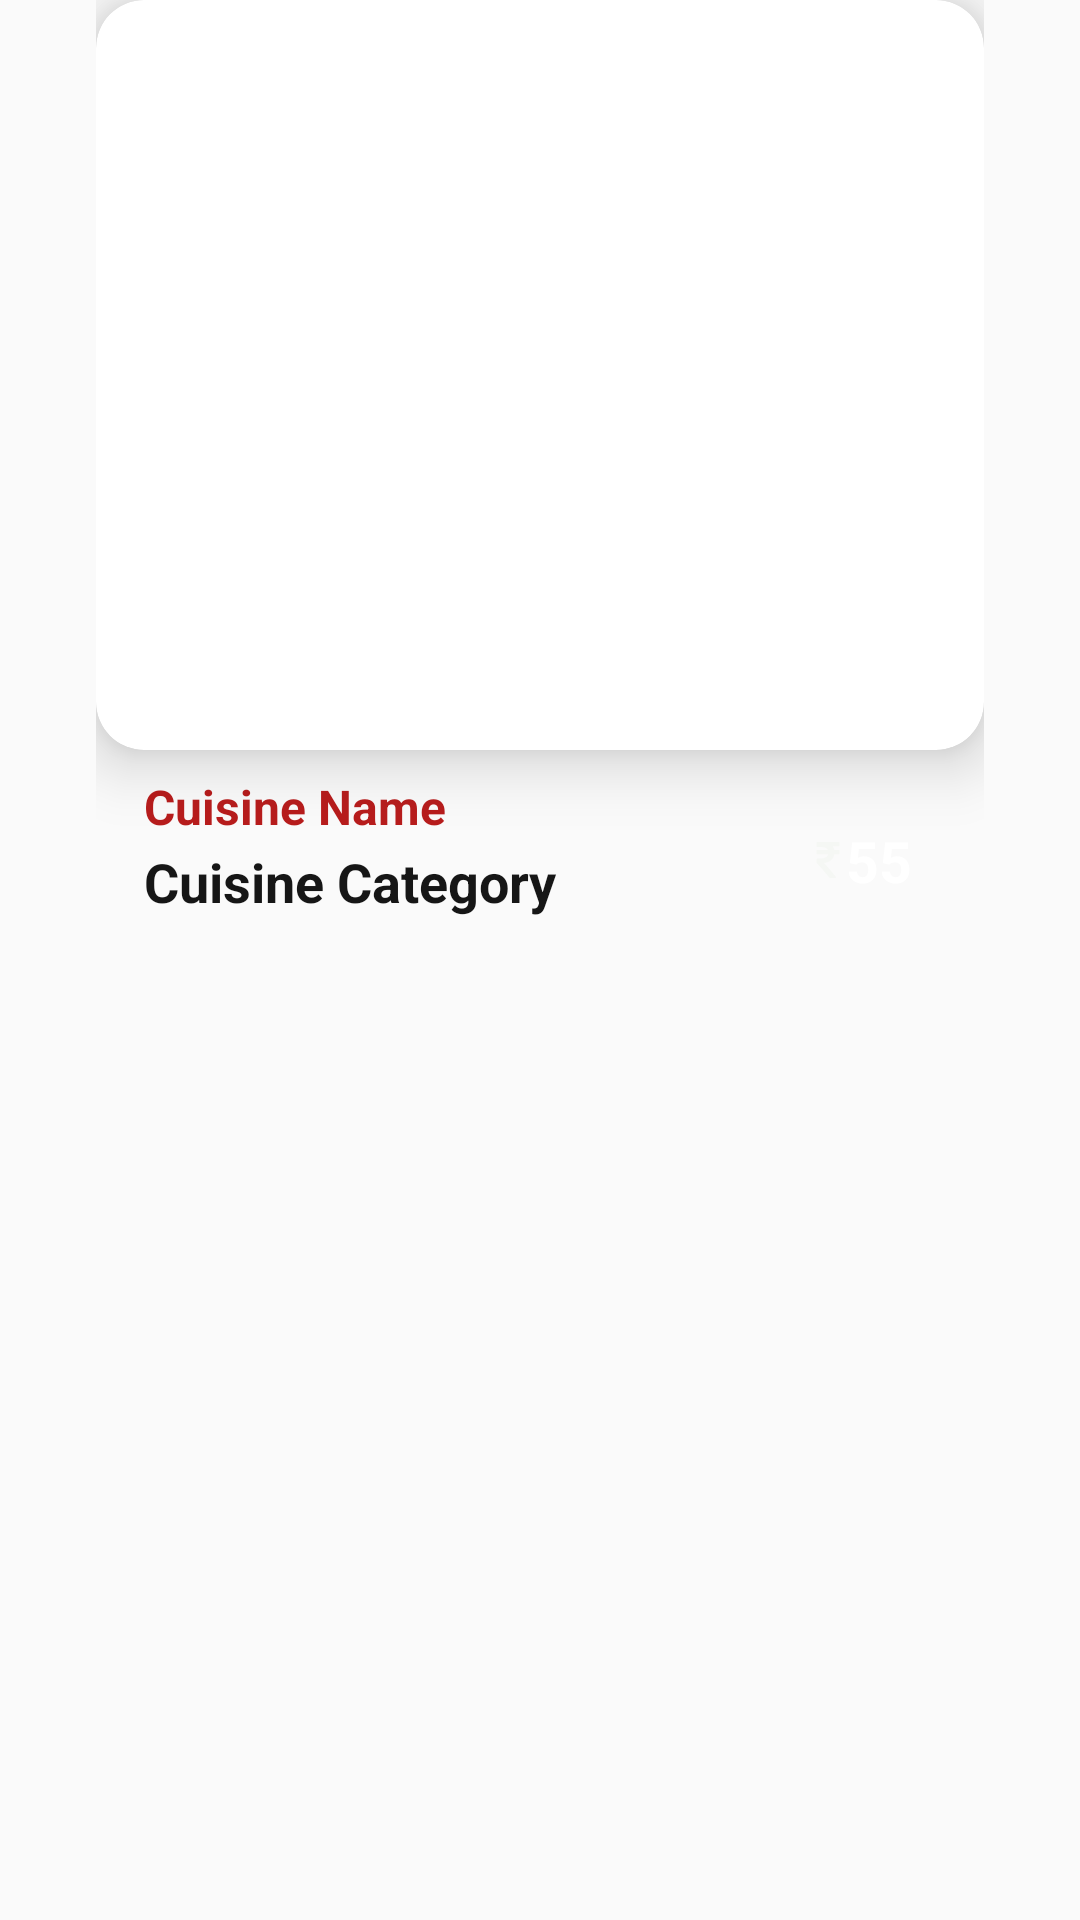

The Android layout XML behind this screen, and the referenced resources:
<!-- AndroidManifest.xml: application theme AppTheme -->
<!-- res/layout/trending_slider_item.xml -->
<?xml version="1.0" encoding="utf-8"?>
<LinearLayout xmlns:android="http://schemas.android.com/apk/res/android"
    xmlns:app="http://schemas.android.com/apk/res-auto"
    android:layout_width="match_parent"
    android:layout_height="wrap_content"
    android:orientation="vertical">
    <LinearLayout
        android:id="@+id/pager_click_container"
        android:layout_marginEnd="32dp"
        android:layout_marginStart="32dp"
        android:layout_width="match_parent"
        android:layout_height="match_parent"
        android:orientation="vertical">
    <androidx.cardview.widget.CardView
        android:layout_width="match_parent"
        android:layout_height="250dp"
        app:cardCornerRadius="16dp"
        app:cardElevation="12dp">

        <ImageView
            android:id="@+id/slider_image"
            android:layout_width="match_parent"
            android:layout_height="match_parent"
            android:scaleType="fitXY"
            android:src="@drawable/food" />

    </androidx.cardview.widget.CardView>

    <LinearLayout
        android:layout_width="match_parent"
        android:layout_height="wrap_content"
        android:gravity="right"
        android:orientation="horizontal">

        <LinearLayout
            android:layout_width="wrap_content"
            android:layout_height="wrap_content"
            android:gravity="left"
            android:paddingStart="16dp"
            android:orientation="vertical">

            <TextView
                android:id="@+id/slider_title"
                android:layout_width="wrap_content"
                android:layout_height="wrap_content"
                android:layout_marginTop="8dp"
                android:text="Cuisine Name"
                android:textColor="#B71C1C"
                android:textSize="16sp"
                android:textStyle="bold" />

            <TextView
                android:id="@+id/slider_category"
                android:layout_width="wrap_content"
                android:layout_height="wrap_content"
                android:layout_marginTop="2dp"
                android:text="Cuisine Category"
                android:textColor="#161616"
                android:textSize="18sp"
                android:textStyle="bold" />
        </LinearLayout>

        <LinearLayout
            android:layout_width="0dp"
            android:layout_height="wrap_content"
            android:layout_weight="1"
            android:orientation="vertical">

        </LinearLayout>

        <TextView
            android:id="@+id/slider_price"
            android:layout_width="wrap_content"
            android:layout_height="wrap_content"
            android:layout_marginTop="16dp"
            android:layout_marginEnd="16dp"
            android:background="@drawable/price_background"
            android:drawableStart="@drawable/ic_rupee_indian"
            android:padding="8dp"
            android:text="55"
            android:textColor="#fff"
            android:textSize="19sp"
            android:textStyle="bold" />
    </LinearLayout>


    </LinearLayout>

</LinearLayout>
<!-- resources referenced by this layout -->
<resources>
  <!-- drawable ic_rupee_indian (drawable) -->
  <vector android:height="12dp" android:viewportHeight="401.998"
      android:viewportWidth="401.998" android:width="12dp" xmlns:android="http://schemas.android.com/apk/res/android">
      <path android:fillColor="#F5F7F4" android:pathData="M326.62,91.076c-1.711,-1.713 -3.901,-2.568 -6.563,-2.568h-48.82c-3.238,-15.793 -9.329,-29.502 -18.274,-41.112h66.52c2.669,0 4.853,-0.856 6.57,-2.565c1.704,-1.712 2.56,-3.903 2.56,-6.567V9.136c0,-2.666 -0.855,-4.853 -2.56,-6.567C324.334,0.859 322.15,0 319.481,0H81.941c-2.666,0 -4.853,0.859 -6.567,2.568c-1.709,1.714 -2.568,3.901 -2.568,6.567v37.972c0,2.474 0.904,4.615 2.712,6.423s3.949,2.712 6.423,2.712h41.399c40.159,0 65.665,10.751 76.513,32.261H81.941c-2.666,0 -4.856,0.855 -6.567,2.568c-1.709,1.715 -2.568,3.901 -2.568,6.567v29.124c0,2.664 0.855,4.854 2.568,6.563c1.714,1.715 3.905,2.568 6.567,2.568h121.915c-4.188,15.612 -13.944,27.506 -29.268,35.691c-15.325,8.186 -35.544,12.279 -60.67,12.279H81.941c-2.474,0 -4.615,0.905 -6.423,2.712c-1.809,1.809 -2.712,3.951 -2.712,6.423v36.263c0,2.478 0.855,4.571 2.568,6.282c36.543,38.828 83.939,93.165 142.182,163.025c1.715,2.286 4.093,3.426 7.139,3.426h55.672c4.001,0 6.763,-1.708 8.281,-5.141c1.903,-3.426 1.53,-6.662 -1.143,-9.708c-55.572,-68.143 -99.258,-119.153 -131.045,-153.032c32.358,-3.806 58.625,-14.277 78.802,-31.404c20.174,-17.129 32.449,-39.403 36.83,-66.811h47.965c2.662,0 4.853,-0.854 6.563,-2.568c1.715,-1.709 2.573,-3.899 2.573,-6.563V97.646C329.193,94.977 328.335,92.79 326.62,91.076z"/>
  </vector>
  <style name="AppTheme" parent="Theme.AppCompat.Light.NoActionBar">
          
          <item name="colorPrimary">@color/colorPrimary</item>
          <item name="colorPrimaryDark">@color/colorPrimaryDark</item>
          <item name="colorAccent">@color/colorAccent</item>
      </style>
  <color name="colorPrimary">#EF5350</color>
  <color name="colorPrimaryDark">#b61827</color>
  <color name="colorAccent">#D81B60</color>
</resources>
